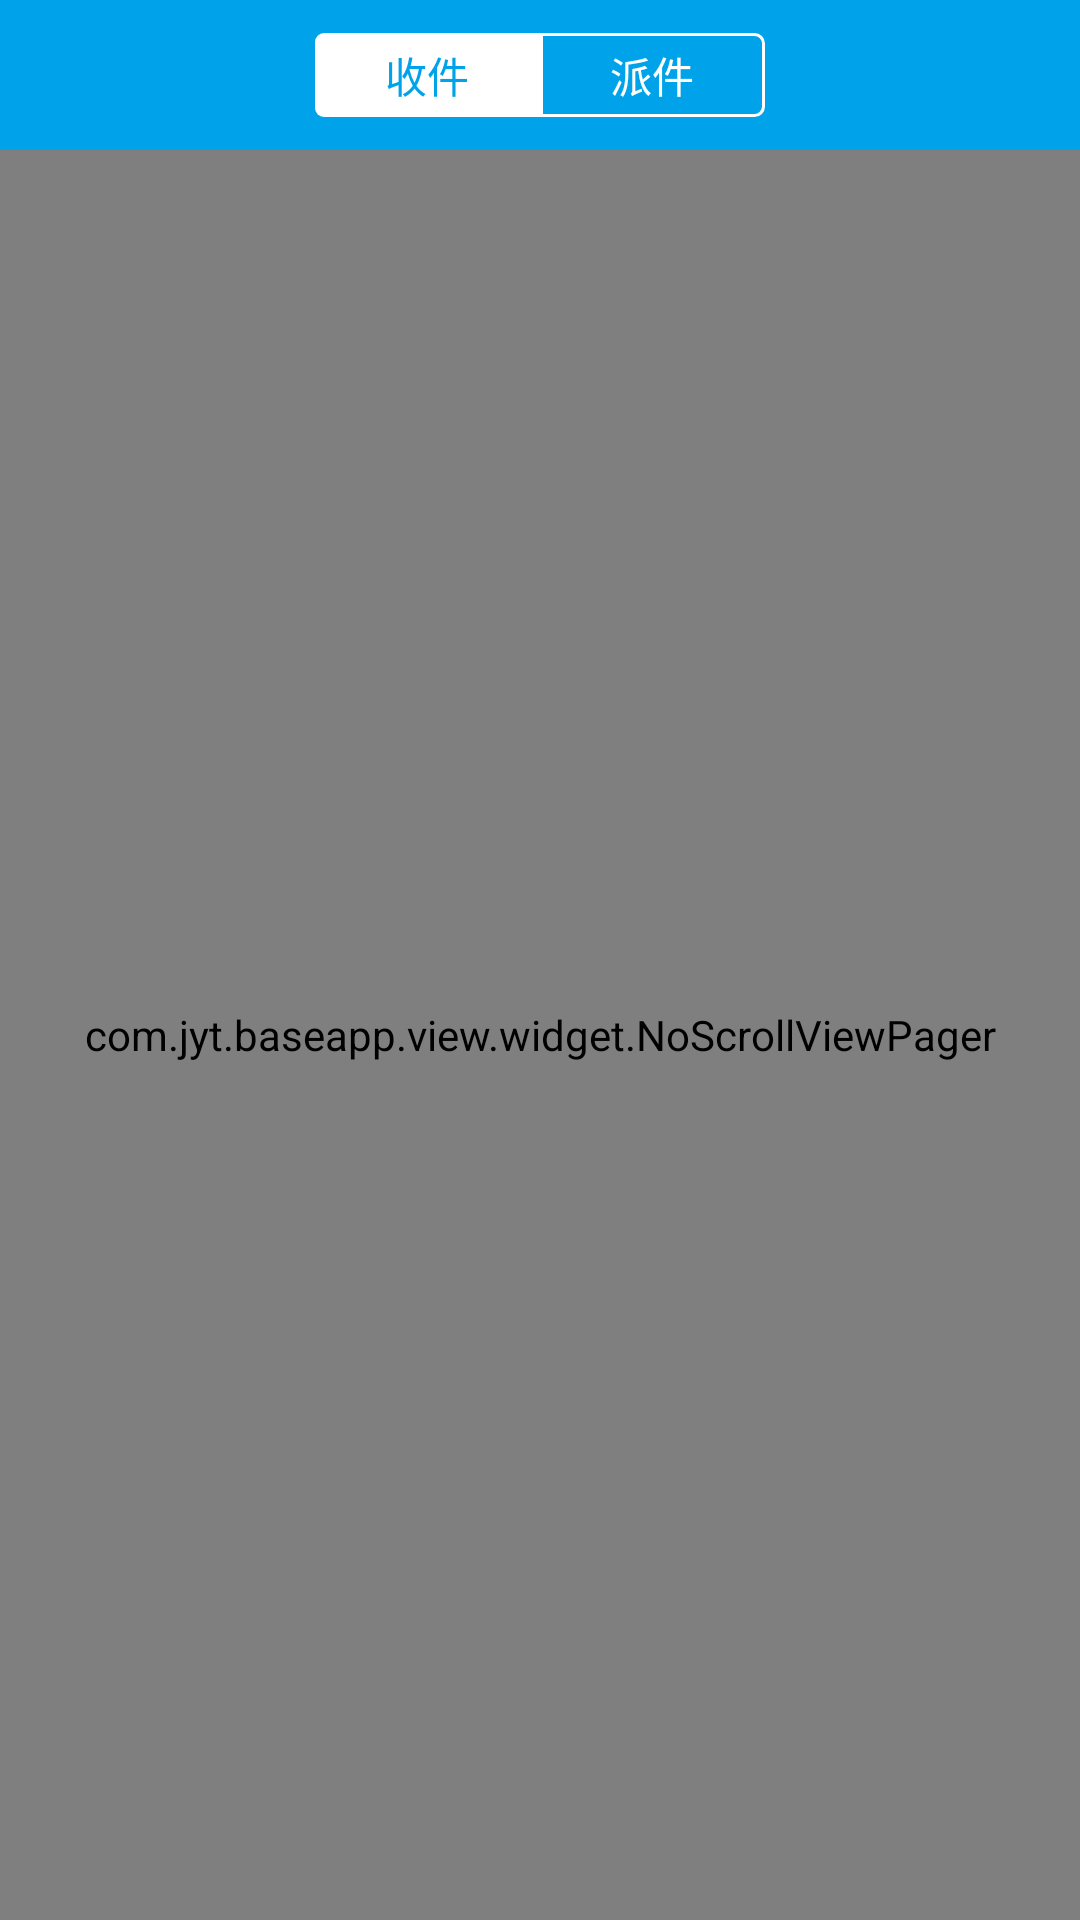

Here is an Android app screen rendered from its layout file. Give the layout XML and the strings, colors and styles it references.
<!-- AndroidManifest.xml: application theme AppTheme -->
<!-- res/layout/fragmen_order.xml -->
<?xml version="1.0" encoding="utf-8"?>
<LinearLayout xmlns:android="http://schemas.android.com/apk/res/android"
    android:orientation="vertical" android:layout_width="match_parent"
    android:layout_height="match_parent">

    <RelativeLayout
        android:background="@color/colorPrimary"
        android:layout_width="match_parent"
        android:layout_height="50dp">
        <RadioGroup
            android:layout_centerInParent="true"
            android:orientation="horizontal"
            android:layout_width="150dp"
            android:layout_height="28dp"
            android:id="@+id/rg">
            <RadioButton
                android:textColor="@drawable/sel_rbtn_text_color"
                android:background="@drawable/sel_rbtn_bg_left"
                android:gravity="center"
                android:button="@null"
                android:text="收件"
                android:layout_weight="1"
                android:layout_width="wrap_content"
                android:layout_height="match_parent"
                android:checked="true"
                android:id="@+id/rbtn_pickup" />
            <RadioButton
                android:textColor="@drawable/sel_rbtn_text_color"
                android:background="@drawable/sel_rbtn_bg_right"
                android:gravity="center"
                android:button="@null"
                android:text="派件"
                android:layout_weight="1"
                android:layout_width="wrap_content"
                android:layout_height="match_parent"
                android:id="@+id/rbtn_send" />

        </RadioGroup>
    </RelativeLayout>
    <com.jyt.baseapp.view.widget.NoScrollViewPager
        android:id="@+id/viewPager"
        android:layout_width="match_parent"
        android:layout_height="match_parent"></com.jyt.baseapp.view.widget.NoScrollViewPager>
</LinearLayout>
<!-- resources referenced by this layout -->
<resources>
  <color name="colorPrimary">#00a3e9</color>
  <!-- drawable sel_rbtn_bg_left (drawable) -->
  <?xml version="1.0" encoding="utf-8"?>
  <selector xmlns:android="http://schemas.android.com/apk/res/android">
      <item android:drawable="@drawable/bg_rbtn_nor_left" android:state_checked="false"></item>
      <item android:drawable="@drawable/bg_rbtn_sel_left" android:state_checked="true"></item>
  </selector>
  <!-- drawable sel_rbtn_bg_right (drawable) -->
  <?xml version="1.0" encoding="utf-8"?>
  <selector xmlns:android="http://schemas.android.com/apk/res/android">
      <item android:drawable="@drawable/bg_rbtn_nor_right" android:state_checked="false"></item>
      <item android:drawable="@drawable/bg_rbtn_sel_right" android:state_checked="true"></item>
  </selector>
  <!-- drawable sel_rbtn_text_color (drawable) -->
  <?xml version="1.0" encoding="utf-8"?>
  <selector xmlns:android="http://schemas.android.com/apk/res/android">
          <item android:color="@color/colorPrimary" android:state_checked="true"></item>
          <item android:color="#FFFFFF" android:state_checked="false"></item>
  </selector>
  <style name="AppTheme" parent="Theme.AppCompat.Light.NoActionBar">
          
          <item name="colorPrimary">@color/colorPrimary</item>
          <item name="colorPrimaryDark">@color/colorPrimaryDark</item>
          <item name="colorAccent">@color/colorAccent</item>
      </style>
  <!-- drawable bg_rbtn_nor_left (drawable) -->
  <?xml version="1.0" encoding="utf-8"?>
  <shape xmlns:android="http://schemas.android.com/apk/res/android">
      <corners android:bottomLeftRadius="3dp" android:topLeftRadius="3dp"></corners>
      <solid android:color="@color/colorPrimary"></solid>
      <stroke android:color="#FFFFFF" android:width="1dp"></stroke>
  </shape>
  <!-- drawable bg_rbtn_sel_left (drawable) -->
  <?xml version="1.0" encoding="utf-8"?>
  <shape xmlns:android="http://schemas.android.com/apk/res/android">
      <corners android:bottomLeftRadius="3dp" android:topLeftRadius="3dp"></corners>
      <solid android:color="#FFFFFF"></solid>
  </shape>
  <!-- drawable bg_rbtn_nor_right (drawable) -->
  <?xml version="1.0" encoding="utf-8"?>
  <shape xmlns:android="http://schemas.android.com/apk/res/android">
      <corners android:bottomRightRadius="3dp" android:topRightRadius="3dp"></corners>
      <solid android:color="@color/colorPrimary"></solid>
      <stroke android:color="#FFFFFF" android:width="1dp"></stroke>
  </shape>
  <!-- drawable bg_rbtn_sel_right (drawable) -->
  <?xml version="1.0" encoding="utf-8"?>
  <shape xmlns:android="http://schemas.android.com/apk/res/android">
      <corners android:bottomRightRadius="3dp" android:topRightRadius="3dp"></corners>
      <solid android:color="#FFFFFF"></solid>
  
  </shape>
  <color name="colorPrimaryDark">#00a3e9</color>
  <color name="colorAccent">#00a3e9</color>
</resources>
